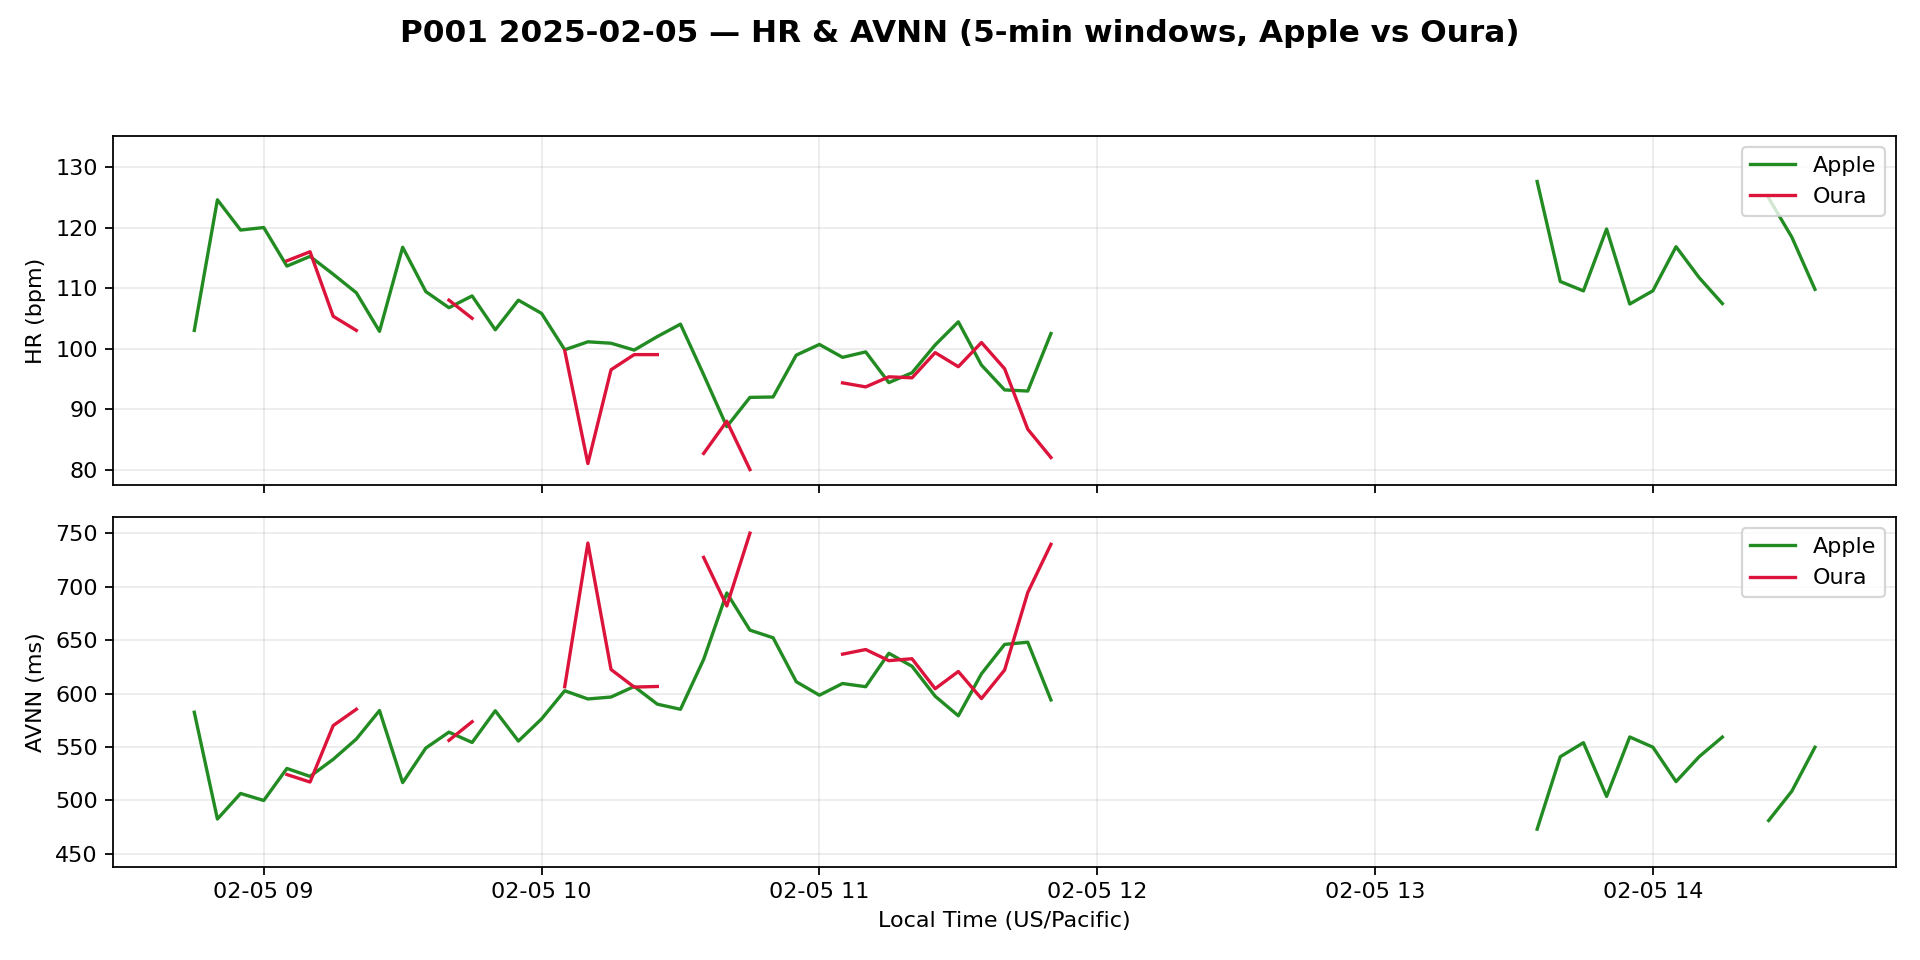

Source data for this figure (header and first rows):
timestamp_utc, apple_hr_bpm, oura_hr_bpm, apple_avnn_ms, oura_avnn_ms
2025-02-05 16:45:00+00:00, 103.0, 132.5, 582.5, 452.9
2025-02-05 16:50:00+00:00, 124.6, , 482.7, 
2025-02-05 16:55:00+00:00, 119.6, 126.5, 506.6, 474.4
2025-02-05 17:00:00+00:00, 120.0, , 500.0, 
2025-02-05 17:05:00+00:00, 113.6, 114.5, 530, 524.3
2025-02-05 17:10:00+00:00, 115.2, 116.0, 522.5, 517.2
2025-02-05 17:15:00+00:00, 112.3, 105.3, 538.5, 570
2025-02-05 17:20:00+00:00, 109.2, 103.0, 557.5, 585.3
2025-02-05 17:25:00+00:00, 102.8, , 584.1, 
2025-02-05 17:30:00+00:00, 116.7, , 516.7, 
2025-02-05 17:35:00+00:00, 109.4, , 549, 
2025-02-05 17:40:00+00:00, 106.8, 108.0, 563.9, 556.2
2025-02-05 17:45:00+00:00, 108.7, 105.0, 554.3, 573.7
2025-02-05 17:50:00+00:00, 103.1, , 583.9, 
2025-02-05 17:55:00+00:00, 108.0, , 555.6, 
2025-02-05 18:00:00+00:00, 105.8, , 576.3, 
2025-02-05 18:05:00+00:00, 99.8, 99.67, 602.6, 606.4
2025-02-05 18:10:00+00:00, 101.1, 81.0, 594.9, 740.7
2025-02-05 18:15:00+00:00, 100.9, 96.5, 596.7, 622.5
2025-02-05 18:20:00+00:00, 99.75, 99.0, 606.6, 606.1
2025-02-05 18:25:00+00:00, 102, 99.0, 590.1, 606.6
2025-02-05 18:30:00+00:00, 104, , 585.3, 
2025-02-05 18:35:00+00:00, 95.68, 82.67, 631.9, 727.4
2025-02-05 18:40:00+00:00, 87.1, 88.0, 694.1, 681.9
2025-02-05 18:45:00+00:00, 91.93, 80.0, 659.3, 750.0
2025-02-05 18:50:00+00:00, 92.0, , 652.2, 
2025-02-05 18:55:00+00:00, 98.91, , 611.1, 
2025-02-05 19:00:00+00:00, 100.7, , 598.5, 
2025-02-05 19:05:00+00:00, 98.55, 94.33, 609.4, 636.8
2025-02-05 19:10:00+00:00, 99.45, 93.67, 606.4, 641.2
2025-02-05 19:15:00+00:00, 94.37, 95.33, 637.7, 630.8
2025-02-05 19:20:00+00:00, 96.0, 95.17, 625.5, 632.6
2025-02-05 19:25:00+00:00, 100.6, 99.33, 597.5, 604.5
2025-02-05 19:30:00+00:00, 104.4, 97.0, 579.2, 620.6
2025-02-05 19:35:00+00:00, 97.27, 101.0, 618.5, 595.3
2025-02-05 19:40:00+00:00, 93.17, 96.67, 646, 622
2025-02-05 19:45:00+00:00, 92.98, 86.67, 648, 694.5
2025-02-05 19:50:00+00:00, 102.5, 82.0, 594, 739.6
2025-02-05 19:55:00+00:00, , , , 
2025-02-05 20:00:00+00:00, , , , 
2025-02-05 20:05:00+00:00, , , , 
2025-02-05 20:10:00+00:00, , , , 
2025-02-05 20:15:00+00:00, , , , 
2025-02-05 20:20:00+00:00, , , , 
2025-02-05 20:25:00+00:00, , , , 
2025-02-05 20:30:00+00:00, , , , 
2025-02-05 20:35:00+00:00, , , , 
2025-02-05 20:40:00+00:00, , , , 
2025-02-05 20:45:00+00:00, , , , 
2025-02-05 20:50:00+00:00, , , , 
2025-02-05 20:55:00+00:00, , , , 
2025-02-05 21:00:00+00:00, , , , 
2025-02-05 21:05:00+00:00, , , , 
2025-02-05 21:10:00+00:00, , , , 
2025-02-05 21:15:00+00:00, , , , 
2025-02-05 21:20:00+00:00, , , , 
2025-02-05 21:25:00+00:00, , , , 
2025-02-05 21:30:00+00:00, , , , 
2025-02-05 21:35:00+00:00, 127.6, , 473.2, 
2025-02-05 21:40:00+00:00, 111.1, 109.7, 540.9, 548
... 11 more rows
